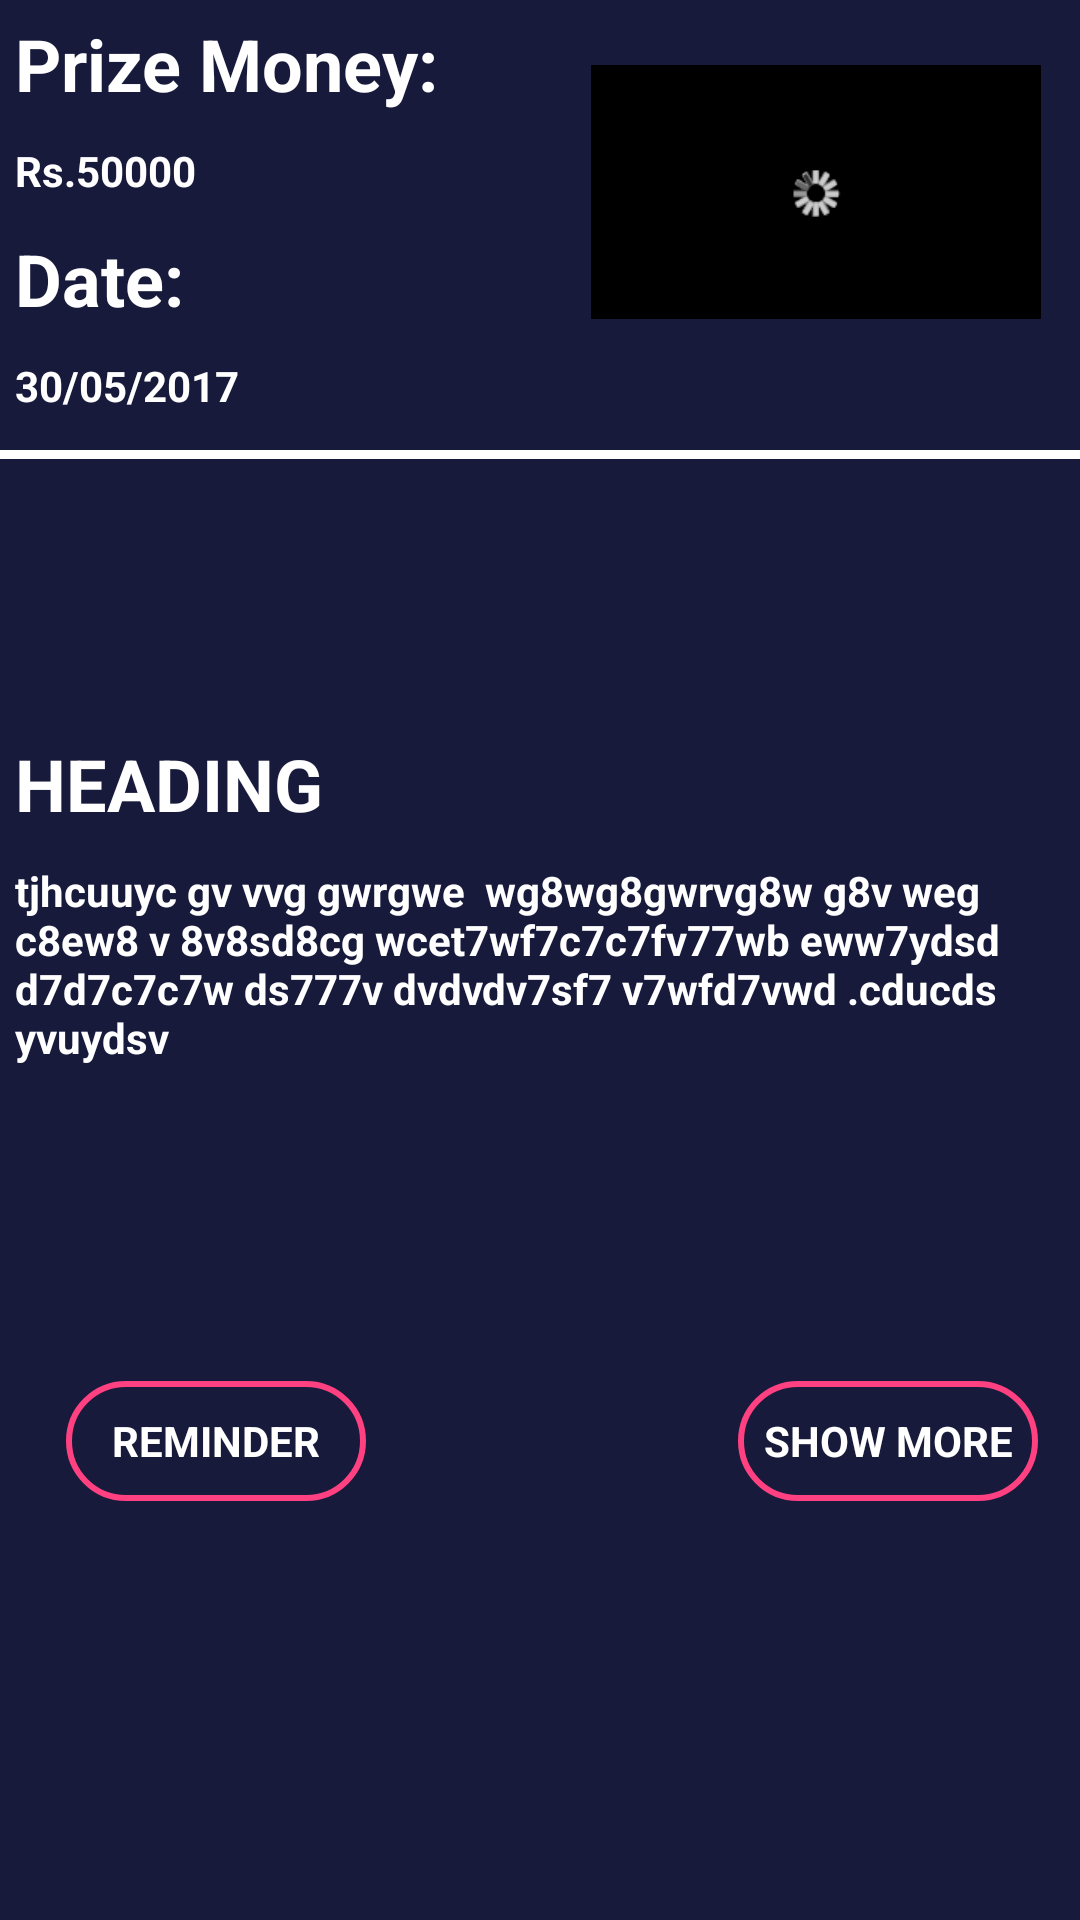

Layout XML and referenced resources for this Android screen:
<!-- AndroidManifest.xml: application theme AppTheme -->
<!-- res/layout/frag_event_detail.xml -->
<?xml version="1.0" encoding="utf-8"?>
<RelativeLayout xmlns:android="http://schemas.android.com/apk/res/android"
    android:layout_width="match_parent"
    android:layout_height="match_parent"
    android:background="#171A3B"
   >

    <LinearLayout
        android:layout_width="match_parent"
        android:layout_height="wrap_content"
        android:orientation="vertical"
        android:id="@+id/linearLayout2">

        <RelativeLayout
            android:layout_width="match_parent"
            android:layout_height="wrap_content"
            android:layout_alignParentBottom="true"
            android:layout_alignStart="@+id/reminder">

            <ImageView
                android:id="@+id/imageView3"
                android:layout_width="150dp"
                android:layout_height="100dp"
                android:layout_alignParentEnd="true"
                android:layout_alignParentRight="true"
                android:layout_alignParentTop="true"
                android:layout_marginEnd="13dp"
                android:layout_marginRight="13dp"
                android:layout_marginTop="14dp"
                android:src="@drawable/loadings" />

            <TextView
                android:id="@+id/prize"
                android:layout_width="wrap_content"
                android:layout_height="wrap_content"
                android:padding="5dp"
                android:text="Prize Money:"
                android:textAppearance="@style/Base.TextAppearance.AppCompat.Headline"
                android:textColor="#ffffff"
                android:textStyle="bold" />

            <TextView
                android:id="@+id/prize_detail"
                android:layout_width="wrap_content"
                android:layout_height="wrap_content"
                android:layout_below="@+id/prize"
                android:padding="5dp"
                android:textStyle="bold"
                android:text="Rs.50000"
                android:textColor="#ffffff" />

            <TextView
                android:id="@+id/date"
                android:layout_width="wrap_content"
                android:layout_height="wrap_content"
                android:layout_alignBottom="@+id/imageView3"
                android:layout_alignLeft="@+id/prize_detail"
                android:layout_alignStart="@+id/prize_detail"
                android:padding="5dp"
                android:text="Date:"
                android:textAppearance="@style/Base.TextAppearance.AppCompat.Headline"
                android:textColor="#ffffff"
                android:textStyle="bold" />
            <TextView
                android:id="@+id/date_detail"
                android:layout_width="wrap_content"
                android:layout_height="wrap_content"
                android:layout_below="@+id/date"
                android:padding="5dp"
                android:text="30/05/2017"
                android:textColor="#ffffff"
                android:textStyle="bold"/>

            <View
                android:layout_width="fill_parent"
                android:layout_height="3dp"
                android:layout_marginTop="150dp"
                android:background="#ffffff" />
        </RelativeLayout>


        <ScrollView
            android:layout_width="match_parent"
            android:layout_height="wrap_content">


        </ScrollView>


    </LinearLayout>

    <ScrollView
        android:layout_width="match_parent"
        android:layout_height="410dp"
        android:layout_marginTop="150dp"
        android:layout_alignParentBottom="true">

        <RelativeLayout
            android:layout_width="match_parent"
            android:layout_height="400dp"
            android:layout_alignParentBottom="true"
            android:layout_alignParentStart="true">

            <TextView
                android:id="@+id/even_name"
                android:layout_width="match_parent"
                android:layout_height="wrap_content"
                android:layout_marginTop="10dp"
                android:padding="5dp"
                android:text="@string/heading"
                android:textAppearance="@style/Base.TextAppearance.AppCompat.Headline"
                android:textColor="#ffffff"
                android:textStyle="bold" />

            <TextView
                android:id="@+id/event_detail"
                android:layout_width="match_parent"
                android:layout_height="wrap_content"
                android:layout_alignParentStart="true"
                android:layout_below="@+id/even_name"
                android:padding="5dp"
                android:text="tjhcuuyc gv vvg gwrgwe  wg8wg8gwrvg8w g8v weg c8ew8 v 8v8sd8cg wcet7wf7c7c7fv77wb eww7ydsd d7d7c7c7w ds777v dvdvdv7sf7 v7wfd7vwd .cducds yvuydsv "
                android:textColor="#ffffff"
                android:textStyle="bold" />

            <TextView
                android:id="@+id/reminder"
                android:layout_width="wrap_content"
                android:layout_height="wrap_content"
                android:layout_alignParentStart="true"
                android:layout_below="@+id/event_detail"
                android:layout_marginBottom="70dp"
                android:layout_marginStart="22dp"
                android:layout_marginTop="100dp"
                android:background="@mipmap/back"
                android:gravity="center"
                android:padding="5dp"
                android:text="REMINDER"
                android:textColor="#ffffff"
                android:textStyle="bold" />

            <TextView
                android:id="@+id/showingmore"
                android:layout_width="wrap_content"
                android:layout_height="wrap_content"
                android:layout_alignParentEnd="true"
                android:layout_below="@+id/event_detail"
                android:layout_marginBottom="70dp"
                android:layout_marginEnd="14dp"
                android:layout_marginTop="100dp"
                android:background="@mipmap/back"
                android:gravity="center"
                android:text="SHOW MORE"
                android:textColor="#ffffff"
                android:textStyle="bold" />

        </RelativeLayout>

    </ScrollView>


</RelativeLayout>
<!-- resources referenced by this layout -->
<resources>
  <!-- drawable loadings: jpg bitmap (drawable, 9333 bytes) -->
  <!-- mipmap back (drawable) -->
  <?xml version="1.0" encoding="utf-8"?>
  <shape xmlns:android="http://schemas.android.com/apk/res/android" android:shape="rectangle" >
  <corners
      android:topLeftRadius="022dp"
      android:topRightRadius="022dp"
      android:bottomLeftRadius="022dp"
      android:bottomRightRadius="022dp"
      />
  <solid
  
  />
  <padding
  android:left="0dp"
  android:top="0dp"
  android:right="0dp"
  android:bottom="0dp"
  />
  <size
  android:width="125dp"
  android:height="50dp"
  />
  <stroke
  android:width="2dp"
  android:color="#FF4081"
  />
  </shape>
  
  
  <string name="heading">HEADING</string>
  <style name="AppTheme" parent="Theme.AppCompat.NoActionBar">
          
          <item name="colorPrimary">@color/colorPrimary</item>
          <item name="colorPrimaryDark">@color/colorPrimaryDark</item>
          <item name="colorAccent">@color/colorAccent</item>
      </style>
  <color name="colorPrimary">#3F51B5</color>
  <color name="colorPrimaryDark">#303F9F</color>
  <color name="colorAccent">#FF4081</color>
</resources>
